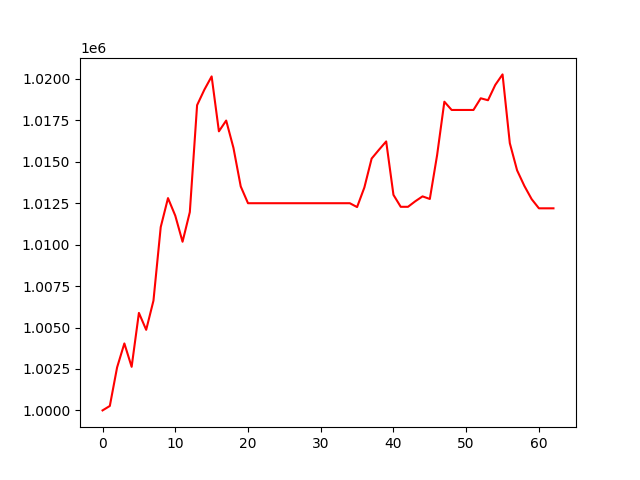

Values plotted in this chart, from the file beside it:
, 0
0, 1000000
1, 1000267
2, 1002593
3, 1004039
4, 1002628
5, 1005881
6, 1004860
7, 1006619
8, 1011059
9, 1012805
10, 1011746
11, 1010174
12, 1011961
13, 1018411
14, 1019344
15, 1020146
16, 1016833
17, 1017484
18, 1015835
19, 1013511
20, 1012497
21, 1012497
22, 1012497
23, 1012497
24, 1012497
25, 1012497
26, 1012497
27, 1012497
28, 1012497
29, 1012497
30, 1012497
31, 1012497
32, 1012497
33, 1012497
34, 1012497
35, 1012265
36, 1013446
37, 1015190
38, 1015717
39, 1016224
40, 1013000
41, 1012281
42, 1012281
43, 1012614
44, 1012909
45, 1012753
46, 1015393
47, 1018620
48, 1018122
49, 1018122
50, 1018122
51, 1018122
52, 1018826
53, 1018709
54, 1019632
55, 1020267
56, 1016119
57, 1014480
58, 1013541
59, 1012744
... 3 more rows
